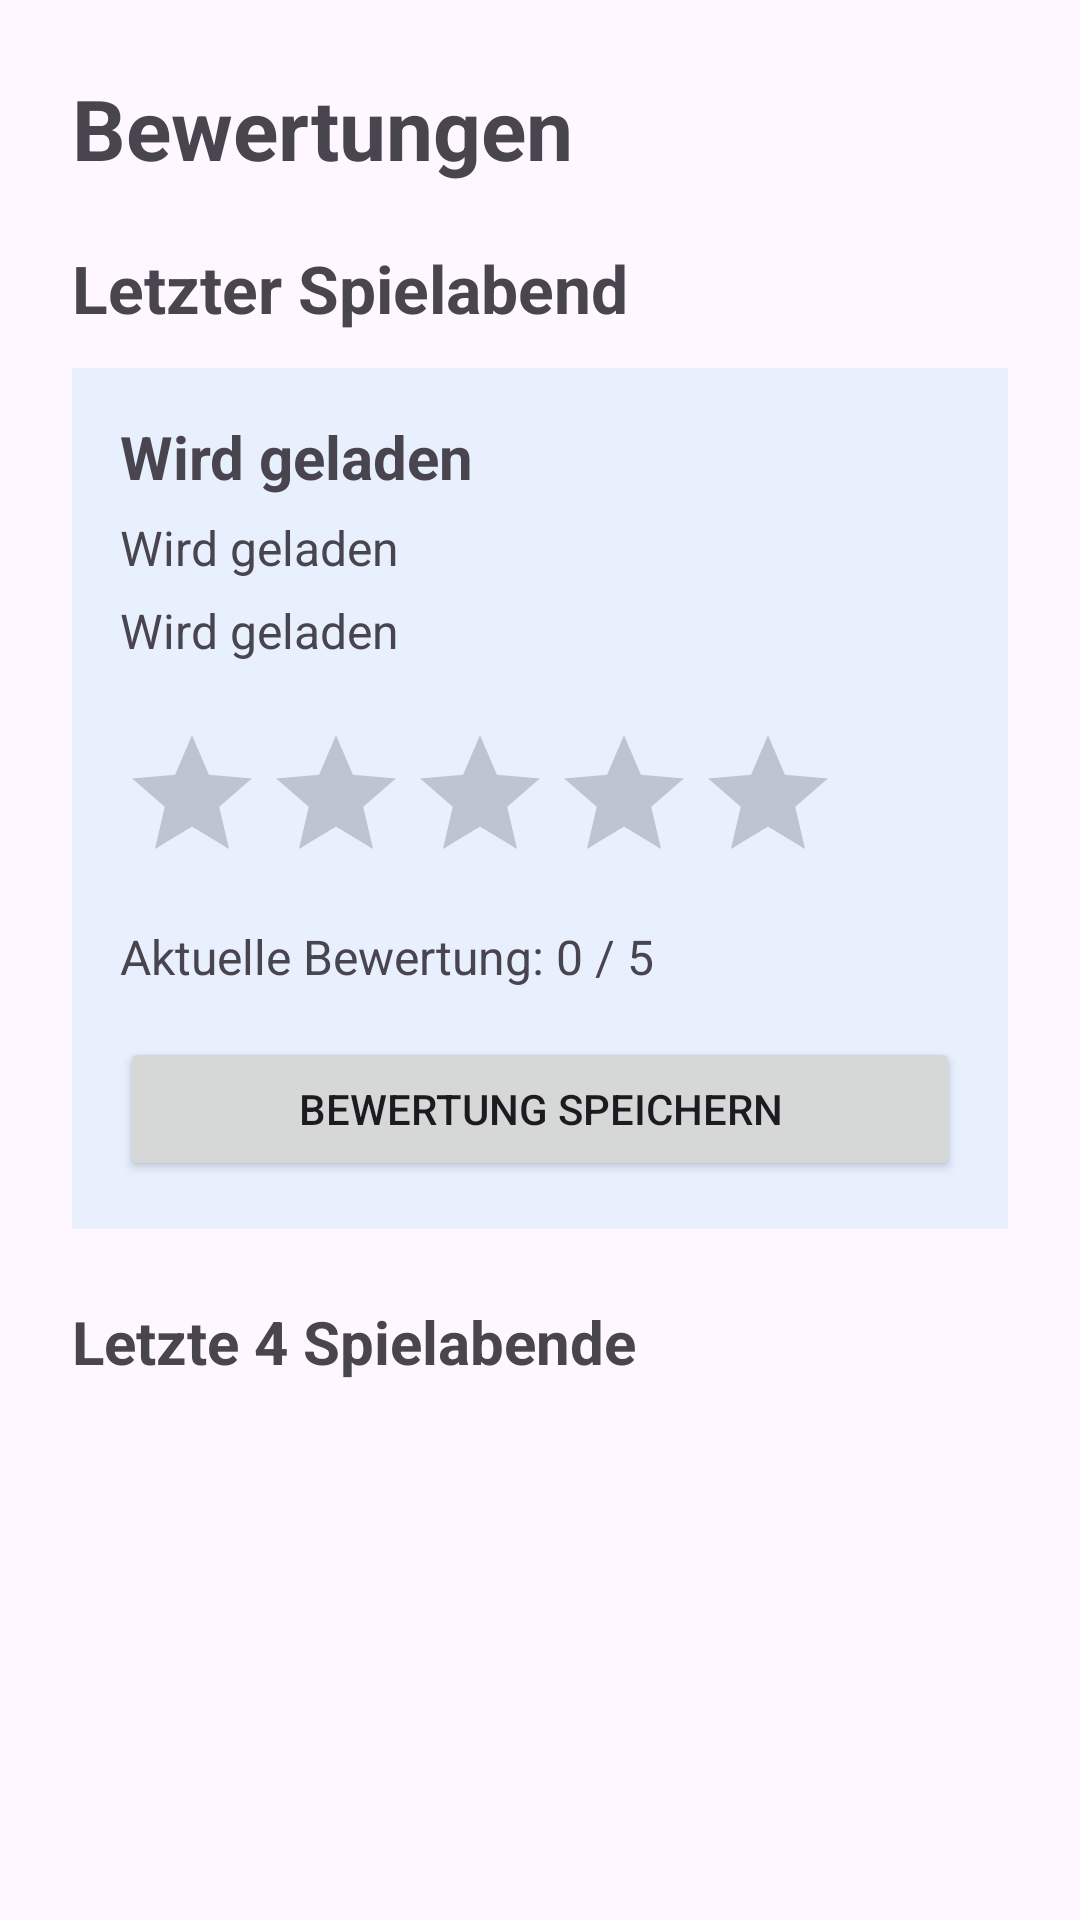

Produce the Android XML layout that renders to this screen, including the resource entries it uses.
<!-- AndroidManifest.xml: application theme Theme.Boardgame_App -->
<!-- res/layout/activity_bewertung.xml -->
<?xml version="1.0" encoding="utf-8"?>
<ScrollView xmlns:android="http://schemas.android.com/apk/res/android"
    android:layout_width="match_parent"
    android:layout_height="match_parent">

    <LinearLayout
        android:layout_width="match_parent"
        android:layout_height="wrap_content"
        android:orientation="vertical"
        android:padding="24dp">

        <TextView
            android:id="@+id/tvRatingTitle"
            android:layout_width="wrap_content"
            android:layout_height="wrap_content"
            android:text="@string/rating_title"
            android:textSize="28sp"
            android:textStyle="bold"
            android:layout_marginBottom="20dp" />

        <TextView
            android:id="@+id/tvLatestEventLabel"
            android:layout_width="wrap_content"
            android:layout_height="wrap_content"
            android:text="@string/latest_event_label"
            android:textSize="22sp"
            android:textStyle="bold"
            android:layout_marginBottom="12dp" />

        <LinearLayout
            android:id="@+id/layoutCurrentEvent"
            android:layout_width="match_parent"
            android:layout_height="wrap_content"
            android:orientation="vertical"
            android:padding="16dp"
            android:background="#E8F0FE"
            android:layout_marginBottom="24dp">

            <TextView
                android:id="@+id/tvCurrentEventDate"
                android:layout_width="wrap_content"
                android:layout_height="wrap_content"
                android:text="@string/placeholder_text"
                android:textSize="20sp"
                android:textStyle="bold"
                android:layout_marginBottom="6dp" />

            <TextView
                android:id="@+id/tvCurrentEventHost"
                android:layout_width="wrap_content"
                android:layout_height="wrap_content"
                android:text="@string/placeholder_text"
                android:textSize="16sp"
                android:layout_marginBottom="6dp" />

            <TextView
                android:id="@+id/tvCurrentEventLocation"
                android:layout_width="wrap_content"
                android:layout_height="wrap_content"
                android:text="@string/placeholder_text"
                android:textSize="16sp"
                android:layout_marginBottom="12dp" />

            <RatingBar
                android:id="@+id/ratingBarCurrent"
                android:layout_width="wrap_content"
                android:layout_height="wrap_content"
                android:numStars="5"
                android:stepSize="1"
                android:rating="0"
                android:max="5"
                android:layout_marginTop="8dp" />

            <TextView
                android:id="@+id/tvCurrentRatingValue"
                android:layout_width="wrap_content"
                android:layout_height="wrap_content"
                android:text="@string/current_rating_zero"
                android:layout_marginTop="10dp"
                android:textSize="16sp" />

            <Button
                android:id="@+id/btnSaveRating"
                android:layout_width="match_parent"
                android:layout_height="wrap_content"
                android:text="@string/save_rating"
                android:layout_marginTop="16dp" />
        </LinearLayout>

        <TextView
            android:id="@+id/tvPreviousEventsLabel"
            android:layout_width="wrap_content"
            android:layout_height="wrap_content"
            android:text="@string/last_four_events"
            android:textSize="20sp"
            android:textStyle="bold"
            android:layout_marginBottom="12dp" />

        <LinearLayout
            android:id="@+id/layoutPastEvents"
            android:layout_width="match_parent"
            android:layout_height="wrap_content"
            android:orientation="vertical" />

    </LinearLayout>
</ScrollView>
<!-- resources referenced by this layout -->
<resources>
  <string name="current_rating_zero">Aktuelle Bewertung: 0 / 5</string>
  <string name="last_four_events">Letzte 4 Spielabende</string>
  <string name="latest_event_label">Letzter Spielabend</string>
  <string name="placeholder_text">Wird geladen</string>
  <string name="rating_title">Bewertungen</string>
  <string name="save_rating">Bewertung speichern</string>
  <style name="Theme.Boardgame_App" parent="Base.Theme.Boardgame_App" />
  <style name="Base.Theme.Boardgame_App" parent="Theme.Material3.DayNight.NoActionBar">
          
          
      </style>
</resources>
